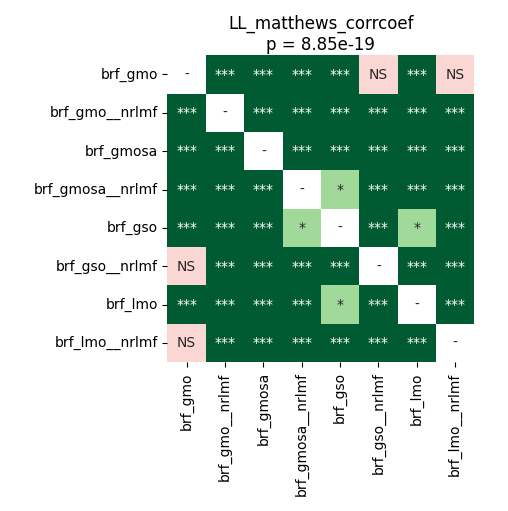

Data behind this chart, as committed beside it:
	brf_gmo	brf_gmo__nrlmf	brf_gmosa	brf_gmosa__nrlmf	brf_gso	brf_gso__nrlmf	brf_lmo	brf_lmo__nrlmf
brf_gmo	1.0	3.884055397727273e-05	3.884055397727273e-05	0.0001858	3.884055397727273e-05	0.5966	3.884055397727273e-05	0.4492
brf_gmo__nrlmf	3.884055397727273e-05	1.0	3.884055397727273e-05	3.884055397727273e-05	3.884055397727273e-05	3.884055397727273e-05	3.884055397727273e-05	3.884055397727273e-05
brf_gmosa	3.884055397727273e-05	3.884055397727273e-05	1.0	3.884055397727273e-05	3.884055397727273e-05	3.884055397727273e-05	3.884055397727273e-05	3.884055397727273e-05
brf_gmosa__nrlmf	0.0001858	3.884055397727273e-05	3.884055397727273e-05	1.0	0.04161	3.884055397727273e-05	3.884055397727273e-05	3.884055397727273e-05
brf_gso	3.884055397727273e-05	3.884055397727273e-05	3.884055397727273e-05	0.04161	1.0	3.884055397727273e-05	0.04161	3.884055397727273e-05
brf_gso__nrlmf	0.5966	3.884055397727273e-05	3.884055397727273e-05	3.884055397727273e-05	3.884055397727273e-05	1.0	3.884055397727273e-05	0.0004985
brf_lmo	3.884055397727273e-05	3.884055397727273e-05	3.884055397727273e-05	3.884055397727273e-05	0.04161	3.884055397727273e-05	1.0	3.884055397727273e-05
brf_lmo__nrlmf	0.4492	3.884055397727273e-05	3.884055397727273e-05	3.884055397727273e-05	3.884055397727273e-05	0.0004985	3.884055397727273e-05	1.0
